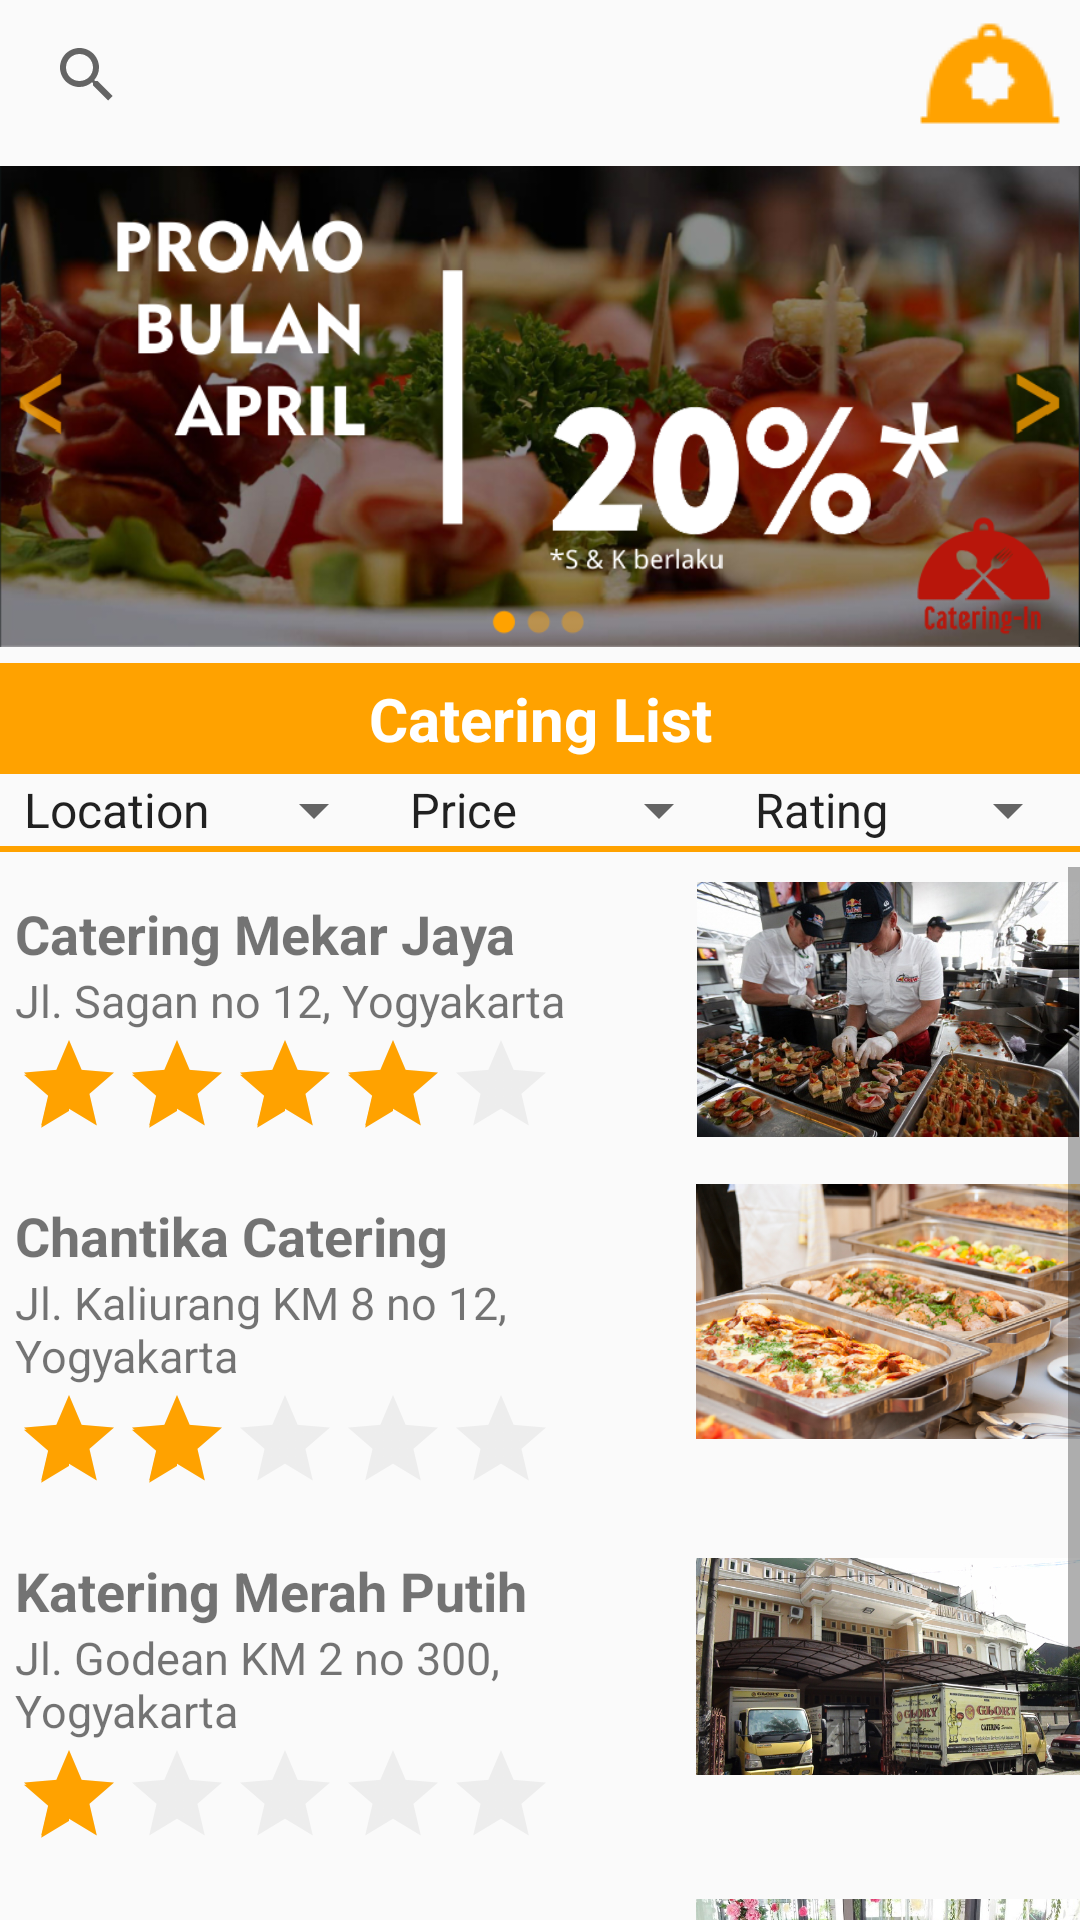

Here is an Android app screen rendered from its layout file. Give the layout XML and the strings, colors and styles it references.
<!-- AndroidManifest.xml: application theme AppTheme -->
<!-- res/layout/fragment_home.xml -->
<?xml version="1.0" encoding="utf-8"?>
<LinearLayout xmlns:android="http://schemas.android.com/apk/res/android"
    xmlns:tools="http://schemas.android.com/tools"
    android:layout_width="match_parent"
    android:layout_height="match_parent"
    xmlns:app="http://schemas.android.com/apk/res-auto"
    android:orientation="vertical"
    tools:context=".HomeFragment">

    
    <LinearLayout
        android:layout_width="match_parent"
        android:layout_height="wrap_content"
        android:orientation="horizontal"
        android:paddingLeft="5dp"
        android:paddingRight="5dp">

        <android.support.v7.widget.SearchView
            android:layout_width="match_parent"
            android:layout_height="wrap_content"
            android:clickable="true"
            android:layout_weight="1"
            android:contextClickable="true"
            android:elevation="2dp"
            android:layout_gravity="center_vertical"/>

        <ImageView
            android:layout_width="wrap_content"
            android:layout_height="wrap_content"
            android:layout_marginLeft="5dp"
            android:src="@drawable/ic_notiftop"/>

    </LinearLayout>

    
    <ImageView
        android:layout_width="match_parent"
        android:layout_height="171dp"
        android:src="@drawable/img_promo" />

    
    <TextView
        android:layout_width="match_parent"
        android:layout_height="wrap_content"
        android:background="@color/colorPrimary"
        android:padding="5dp"
        android:text="Catering List"
        android:textAlignment="center"
        android:textColor="@color/textPutih"
        android:textSize="20dp"
        android:textStyle="bold" />

    <LinearLayout
        android:layout_width="match_parent"
        android:layout_height="wrap_content"
        android:orientation="horizontal">

        <Spinner
            android:id="@+id/spinner_location"
            android:layout_width="wrap_content"
            android:layout_height="match_parent"
            android:layout_weight="1"
            android:entries="@array/array_location"
            android:prompt="@string/filter_location" />

        <Spinner
            android:id="@+id/spinner_price"
            android:layout_width="wrap_content"
            android:layout_height="wrap_content"
            android:layout_weight="3"
            android:entries="@array/array_price"
            android:prompt="@string/filter_price" />

        <Spinner
            android:id="@+id/spinner_rating"
            android:layout_width="wrap_content"
            android:layout_height="wrap_content"
            android:layout_weight="1"
            android:entries="@array/array_rating"
            android:prompt="@string/filter_rating" />

    </LinearLayout>

    <View
        android:layout_width="match_parent"
        android:layout_height="2dp"
        android:layout_marginBottom="5dp"
        android:background="@color/colorPrimary" />

    
    <ScrollView
        android:layout_width="match_parent"
        android:layout_height="wrap_content">

        <LinearLayout
            android:layout_width="match_parent"
            android:layout_height="wrap_content"
            android:divider="#f00"
            android:dividerHeight="1dp"
            android:orientation="vertical">

            
            <LinearLayout
                android:layout_width="match_parent"
                android:layout_height="wrap_content"
                android:layout_marginTop="5dp"
                android:layout_marginBottom="5dp"
                android:orientation="horizontal">

                <LinearLayout
                    android:layout_width="wrap_content"
                    android:layout_height="wrap_content"
                    android:layout_weight="1"
                    android:orientation="vertical"
                    android:padding="5dp">

                    <TextView
                        android:layout_width="match_parent"
                        android:layout_height="wrap_content"
                        android:text="Catering Mekar Jaya"
                        android:textSize="18dp"
                        android:textStyle="bold" />

                    <TextView
                        android:layout_width="match_parent"
                        android:layout_height="wrap_content"
                        android:text="Jl. Sagan no 12, Yogyakarta"
                        android:textSize="15dp" />

                    <RatingBar
                        style="@style/Base.Widget.AppCompat.RatingBar.Indicator"
                        android:layout_width="wrap_content"
                        android:layout_height="wrap_content"
                        android:numStars="5"
                        android:rating="4"
                        android:theme="@style/RatingBar"/>

                </LinearLayout>

                <ImageView
                    android:layout_width="128dp"
                    android:layout_height="85dp"
                    android:src="@drawable/img_mekarjaya" />

            </LinearLayout>

            
            <LinearLayout
                android:layout_width="match_parent"
                android:layout_height="wrap_content"
                android:layout_marginTop="5dp"
                android:layout_marginBottom="5dp"
                android:orientation="horizontal">

                <LinearLayout
                    android:layout_width="wrap_content"
                    android:layout_height="wrap_content"
                    android:layout_weight="1"
                    android:orientation="vertical"
                    android:padding="5dp">

                    <TextView
                        android:layout_width="match_parent"
                        android:layout_height="wrap_content"
                        android:text="Chantika Catering"
                        android:textSize="18dp"
                        android:textStyle="bold" />

                    <TextView
                        android:layout_width="match_parent"
                        android:layout_height="wrap_content"
                        android:text="Jl. Kaliurang KM 8 no 12, Yogyakarta"
                        android:textSize="15dp" />

                    <RatingBar
                        style="@style/Base.Widget.AppCompat.RatingBar.Indicator"
                        android:layout_width="wrap_content"
                        android:layout_height="wrap_content"
                        android:numStars="5"
                        android:rating="2"
                        android:theme="@style/RatingBar"/>

                </LinearLayout>

                <ImageView
                    android:layout_width="128dp"
                    android:layout_height="85dp"
                    android:src="@drawable/img_chantika" />

            </LinearLayout>

            
            <LinearLayout
                android:layout_width="match_parent"
                android:layout_height="wrap_content"
                android:layout_marginTop="5dp"
                android:layout_marginBottom="5dp"
                android:orientation="horizontal">

                <LinearLayout
                    android:layout_width="wrap_content"
                    android:layout_height="wrap_content"
                    android:layout_weight="1"
                    android:orientation="vertical"
                    android:padding="5dp">

                    <TextView
                        android:layout_width="match_parent"
                        android:layout_height="wrap_content"
                        android:text="Katering Merah Putih"
                        android:textSize="18dp"
                        android:textStyle="bold" />

                    <TextView
                        android:layout_width="match_parent"
                        android:layout_height="wrap_content"
                        android:text="Jl. Godean KM 2 no 300, Yogyakarta"
                        android:textSize="15dp" />

                    <RatingBar
                        style="@style/Base.Widget.AppCompat.RatingBar.Indicator"
                        android:layout_width="wrap_content"
                        android:layout_height="wrap_content"
                        android:numStars="5"
                        android:rating="1"
                        android:theme="@style/RatingBar"/>

                </LinearLayout>

                <ImageView
                    android:layout_width="128dp"
                    android:layout_height="85dp"
                    android:src="@drawable/img_merahputih" />

            </LinearLayout>

            
            <LinearLayout
                android:id="@+id/linlay_xielien"
                android:layout_width="match_parent"
                android:layout_height="wrap_content"
                android:layout_marginTop="5dp"
                android:layout_marginBottom="5dp"
                android:orientation="horizontal">

                <LinearLayout
                    android:layout_width="wrap_content"
                    android:layout_height="wrap_content"
                    android:layout_weight="1"
                    android:orientation="vertical"
                    android:padding="5dp">

                    <TextView
                        android:layout_width="match_parent"
                        android:layout_height="wrap_content"
                        android:text="Xie Lien Catering"
                        android:textSize="18dp"
                        android:textStyle="bold" />

                    <TextView
                        android:layout_width="match_parent"
                        android:layout_height="wrap_content"
                        android:text="Jl. Solo KM 4 no 444, Yogyakarta"
                        android:textSize="15dp" />

                    <RatingBar
                        style="@style/Base.Widget.AppCompat.RatingBar.Indicator"
                        android:layout_width="wrap_content"
                        android:layout_height="wrap_content"
                        android:numStars="5"
                        android:rating="5"
                        android:theme="@style/RatingBar"/>

                </LinearLayout>

                <ImageView
                    android:layout_width="128dp"
                    android:layout_height="85dp"
                    android:src="@drawable/img_xielien" />

            </LinearLayout>


        </LinearLayout>

    </ScrollView>

</LinearLayout>
<!-- resources referenced by this layout -->
<resources>
  <string-array name="array_location">
          <item>Location</item>
          <item>Yogyakarta</item>
          <item>Surakarta</item>
          <item>Jakarta</item>
      </string-array>
  <string-array name="array_price">
          <item>Price</item>
          <item>Dari termurah</item>
          <item>Dari termahal</item>
      </string-array>
  <string-array name="array_rating">
          <item>Rating</item>
          <item>Bintang 1</item>
          <item>Bintang 2</item>
          <item>Bintang 3</item>
          <item>Bintang 4</item>
          <item>Bintang 5</item>
      </string-array>
  <color name="colorPrimary">#FFA200</color>
  <color name="textPutih">#ffffff</color>
  <!-- drawable ic_notiftop: png bitmap (drawable, 877 bytes) -->
  <!-- drawable img_chantika: png bitmap (drawable, 341425 bytes) -->
  <!-- drawable img_mekarjaya: jpg bitmap (drawable, 97515 bytes) -->
  <!-- drawable img_merahputih: jpg bitmap (drawable, 213884 bytes) -->
  <!-- drawable img_promo: png bitmap (drawable, 636683 bytes) -->
  <!-- drawable img_xielien: jpg bitmap (drawable, 236712 bytes) -->
  <string name="filter_location">Location</string>
  <string name="filter_price">Price</string>
  <string name="filter_rating">Rating</string>
  <style name="RatingBar" parent="Theme.AppCompat">
          <item name="colorControlNormal">@color/lightGrey</item>
          <item name="colorControlActivated">@color/colorPrimary</item>
      </style>
  <style name="AppTheme" parent="Theme.AppCompat.Light.DarkActionBar">
          
          <item name="windowNoTitle">true</item>
          <item name="windowActionBar">false</item>
          <item name="colorPrimary">@color/colorPrimary</item>
          <item name="colorPrimaryDark">@color/colorPrimaryDark</item>
          <item name="colorAccent">@color/colorAccent</item>
          
      </style>
  <color name="lightGrey">#cfcfcf</color>
  <color name="colorPrimaryDark">#FF7E00</color>
  <color name="colorAccent">#FFF0C5</color>
</resources>
